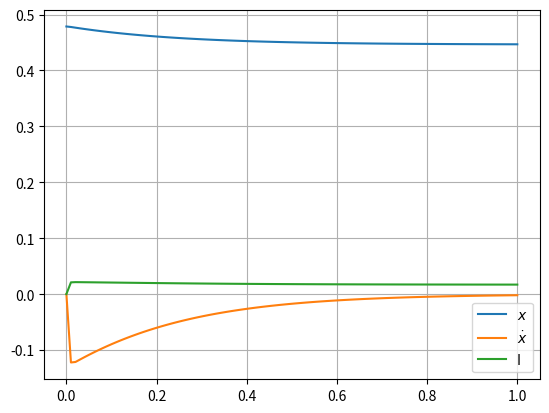

The script that saved this image:
import numpy as np
import matplotlib.pyplot as plt
from scipy.integrate import odeint

m = 0.425
g = 9.81
d = 0.42
delta = 0.65
r = 0.125
R = 53
L0 = 0.120
L1 = 0.025
alpha = 1.2
c = 6815
k = 1880
b = 10.4
phi = (42/180 * np.pi)

def system(state,t):    # Non-Linear System
    x = state[0]
    xd = state[1]
    I = state[2]

    v = R*(delta - x) * ((k * (x - d) - m * g * np.sin(phi)) ** 0.5)
    v /= (c ** 0.5)

    xdd = (5/7*m)*(m*g*np.sin(phi)+c*((I/(delta-x))**2) - k*(x-d)-b*xd)
    Id = (v - I*R) / (L0 + L1*np.exp(-alpha*(delta-x)))

    return [xd, xdd, Id]


x = 0.75*(d + ((m*g*np.sin(phi))/k)) + 0.25*delta

state0 = [x, 0, 0]
t = np.linspace(0.0, 1.0, 100)

state = odeint(system, state0, t)

plt.plot(t, state)
plt.legend(('$x$', '$\dot{x}$', 'I'))
plt.grid()
plt.show()
